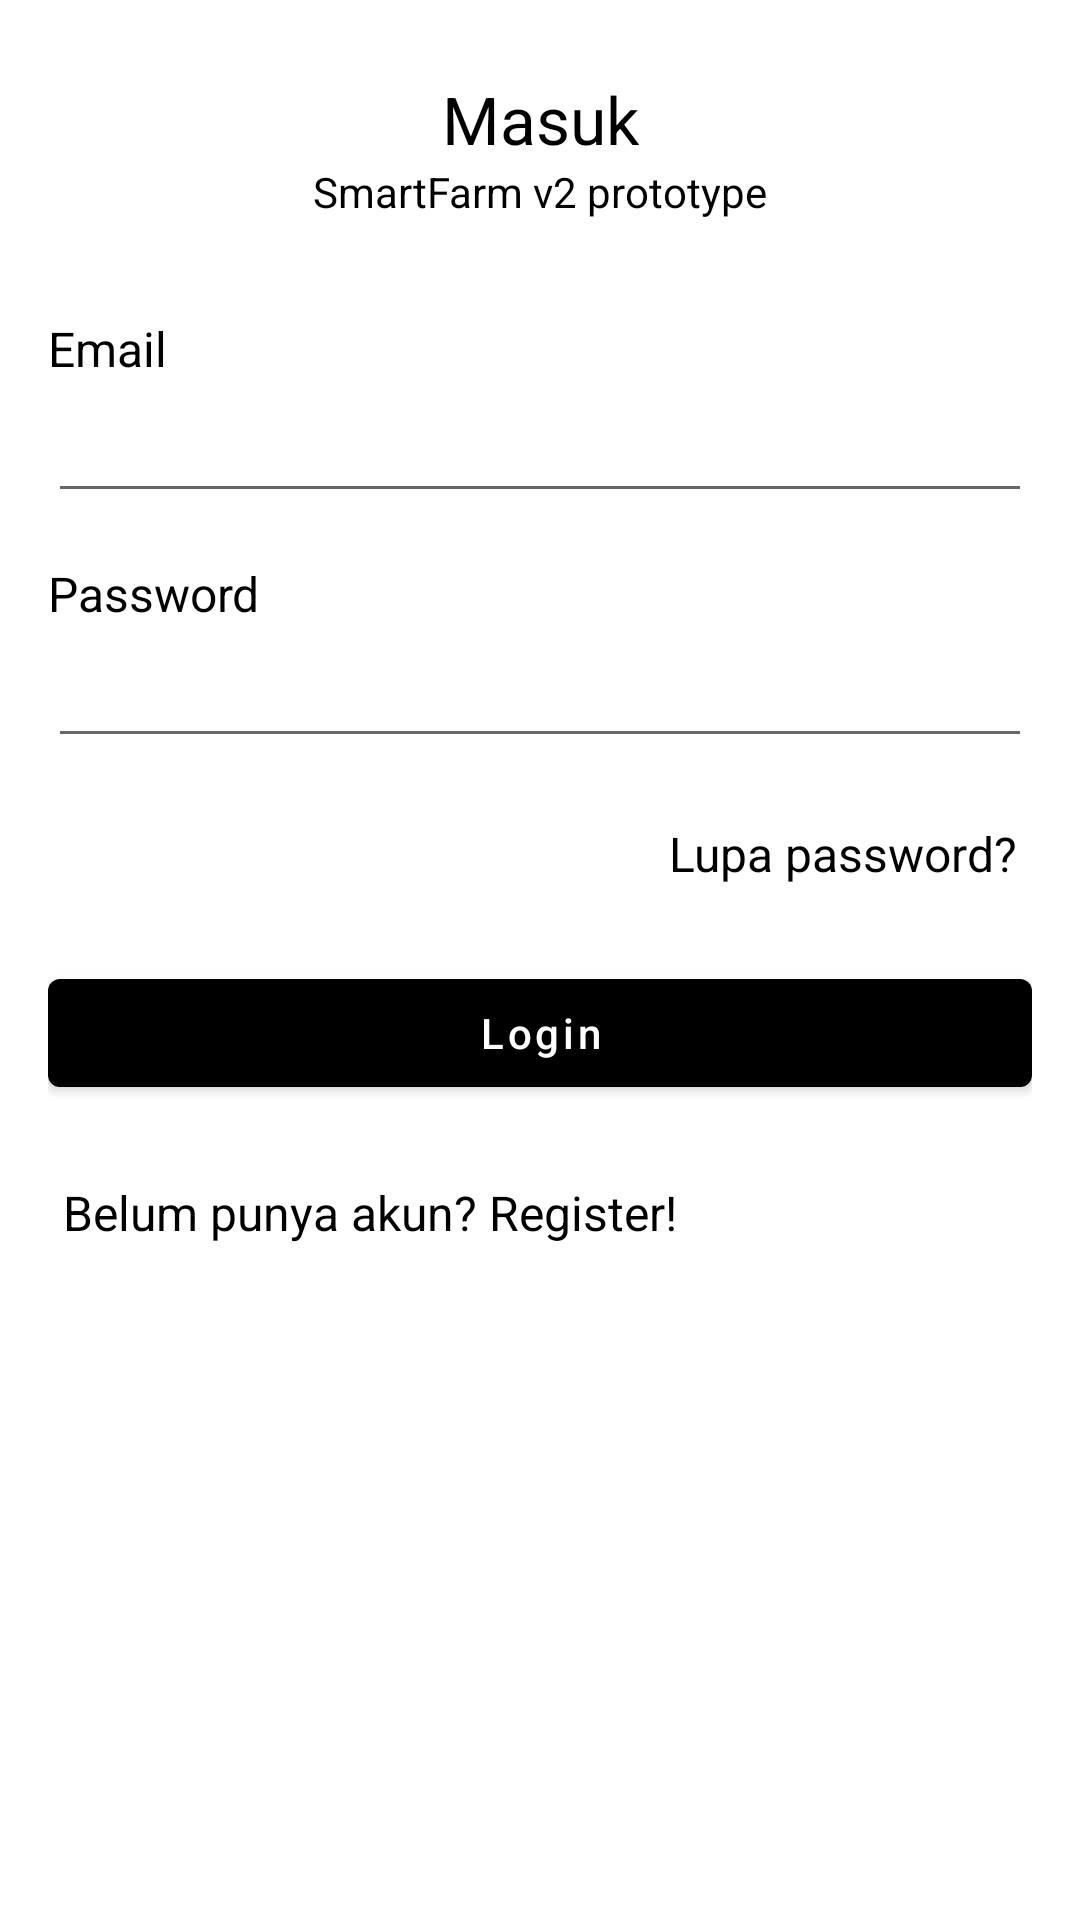

Layout XML and referenced resources for this Android screen:
<!-- AndroidManifest.xml: application theme Theme.SmartFarm -->
<!-- res/layout/fragment_login.xml -->
<?xml version="1.0" encoding="utf-8"?>
<androidx.constraintlayout.widget.ConstraintLayout xmlns:android="http://schemas.android.com/apk/res/android"
    xmlns:tools="http://schemas.android.com/tools"
    android:layout_width="match_parent"
    android:layout_height="match_parent"
    xmlns:app="http://schemas.android.com/apk/res-auto"
    tools:context=".ui.auth.LoginFragment">

    <TextView
        android:id="@+id/name"
        android:layout_width="wrap_content"
        android:layout_height="wrap_content"
        android:layout_marginTop="25dp"
        android:text="Masuk"
        android:textColor="@color/black"
        android:textSize="22dp"
        app:layout_constraintEnd_toEndOf="parent"
        app:layout_constraintStart_toStartOf="parent"
        app:layout_constraintTop_toTopOf="parent" />

    <TextView
        android:id="@+id/headline"
        android:layout_width="wrap_content"
        android:layout_height="wrap_content"
        android:text="SmartFarm v2 prototype"
        android:textColor="@color/black"
        android:textSize="14dp"
        app:layout_constraintEnd_toEndOf="parent"
        app:layout_constraintStart_toStartOf="parent"
        app:layout_constraintTop_toBottomOf="@+id/name" />

    <TextView
        android:id="@+id/email_label"
        android:layout_width="wrap_content"
        android:layout_height="wrap_content"
        android:layout_marginStart="16dp"
        android:layout_marginTop="32dp"
        android:text="Email"
        android:textColor="@color/black"
        android:textSize="16dp"
        app:layout_constraintStart_toStartOf="parent"
        app:layout_constraintTop_toBottomOf="@+id/headline" />

    <EditText
        android:id="@+id/email_et"
        android:layout_width="0dp"
        android:layout_height="wrap_content"
        android:layout_marginStart="16dp"
        android:layout_marginLeft="16dp"
        android:layout_marginTop="8dp"
        android:layout_marginEnd="16dp"
        android:layout_marginRight="16dp"
        android:ems="10"
        android:inputType="textPersonName"
        android:textColor="@color/black"
        android:textSize="14dp"
        app:layout_constraintEnd_toEndOf="parent"
        app:layout_constraintHorizontal_bias="0.0"
        app:layout_constraintStart_toStartOf="parent"
        app:layout_constraintTop_toBottomOf="@+id/email_label" />

    <TextView
        android:id="@+id/pass_label"
        android:layout_width="wrap_content"
        android:layout_height="wrap_content"
        android:layout_marginTop="16dp"
        android:text="Password"
        android:textColor="@color/black"
        android:textSize="16dp"
        app:layout_constraintEnd_toEndOf="@+id/email_et"
        app:layout_constraintHorizontal_bias="0.0"
        app:layout_constraintStart_toStartOf="@+id/email_et"
        app:layout_constraintTop_toBottomOf="@+id/email_et" />

    <EditText
        android:id="@+id/pass_et"
        android:layout_width="0dp"
        android:layout_height="wrap_content"
        android:layout_marginTop="8dp"
        android:inputType="textPassword"
        android:textColor="@color/black"
        android:textSize="14dp"
        app:layout_constraintEnd_toEndOf="@+id/email_et"
        app:layout_constraintHorizontal_bias="0.0"
        app:layout_constraintStart_toStartOf="@+id/email_et"
        app:layout_constraintTop_toBottomOf="@+id/pass_label" />

    <TextView
        android:id="@+id/forgot_pass_label"
        android:layout_width="wrap_content"
        android:layout_height="wrap_content"
        android:layout_marginTop="16dp"
        android:padding="5dp"
        android:text="Lupa password?"
        android:textColor="@color/black"
        android:textSize="16dp"
        app:layout_constraintEnd_toEndOf="@+id/email_et"
        app:layout_constraintTop_toBottomOf="@+id/pass_et" />

    <TextView
        android:id="@+id/register_label"
        android:layout_width="wrap_content"
        android:layout_height="wrap_content"
        android:layout_marginTop="16dp"
        android:padding="5dp"
        android:text="Belum punya akun? Register!"
        android:textColor="@color/black"
        android:textSize="16dp"
        app:layout_constraintEnd_toEndOf="@+id/email_et"
        app:layout_constraintHorizontal_bias="0.0"
        app:layout_constraintStart_toStartOf="@+id/email_et"
        app:layout_constraintTop_toBottomOf="@+id/button_layout" />

    <RelativeLayout
        android:id="@+id/button_layout"
        android:layout_width="0dp"
        android:layout_height="wrap_content"
        android:layout_marginTop="20dp"
        app:layout_constraintEnd_toEndOf="@+id/email_et"
        app:layout_constraintHorizontal_bias="0.0"
        app:layout_constraintStart_toStartOf="@+id/email_et"
        app:layout_constraintTop_toBottomOf="@+id/forgot_pass_label">

        <com.google.android.material.button.MaterialButton
            android:id="@+id/login_btn"
            android:layout_width="match_parent"
            android:layout_height="wrap_content"
            android:text="Login"
            android:textAllCaps="false"
            android:textColor="@color/white"
            app:backgroundTint="@color/black" />

        <ProgressBar
            android:id="@+id/login_progress"
            style="?android:attr/progressBarStyle"
            android:layout_width="36dp"
            android:layout_height="36dp"
            android:layout_centerInParent="true"
            android:layout_marginTop="16dp"
            android:elevation="10dp"
            android:indeterminateTint="@color/white"
            android:visibility="invisible" />

    </RelativeLayout>


</androidx.constraintlayout.widget.ConstraintLayout>
<!-- resources referenced by this layout -->
<resources>
  <color name="black">#FF000000</color>
  <color name="white">#FFFFFFFF</color>
  <style name="Theme.SmartFarm" parent="Theme.MaterialComponents.DayNight.NoActionBar">
          
          <item name="colorPrimary">@color/purple_500</item>
          <item name="colorPrimaryVariant">@color/purple_700</item>
          <item name="colorOnPrimary">@color/white</item>
          
          <item name="colorSecondary">@color/teal_200</item>
          <item name="colorSecondaryVariant">@color/teal_700</item>
          <item name="colorOnSecondary">@color/black</item>
          
          <item name="android:statusBarColor">?attr/colorPrimaryVariant</item>
          
  
          
          <item name="android:windowActivityTransitions">true</item>
          <item name="android:windowEnterTransition">@android:transition/explode</item>
          <item name="android:windowExitTransition">@android:transition/explode</item>
      </style>
  <color name="purple_500">#FF6200EE</color>
  <color name="purple_700">#FF3700B3</color>
  <color name="teal_200">#FF03DAC5</color>
  <color name="teal_700">#FF018786</color>
</resources>
